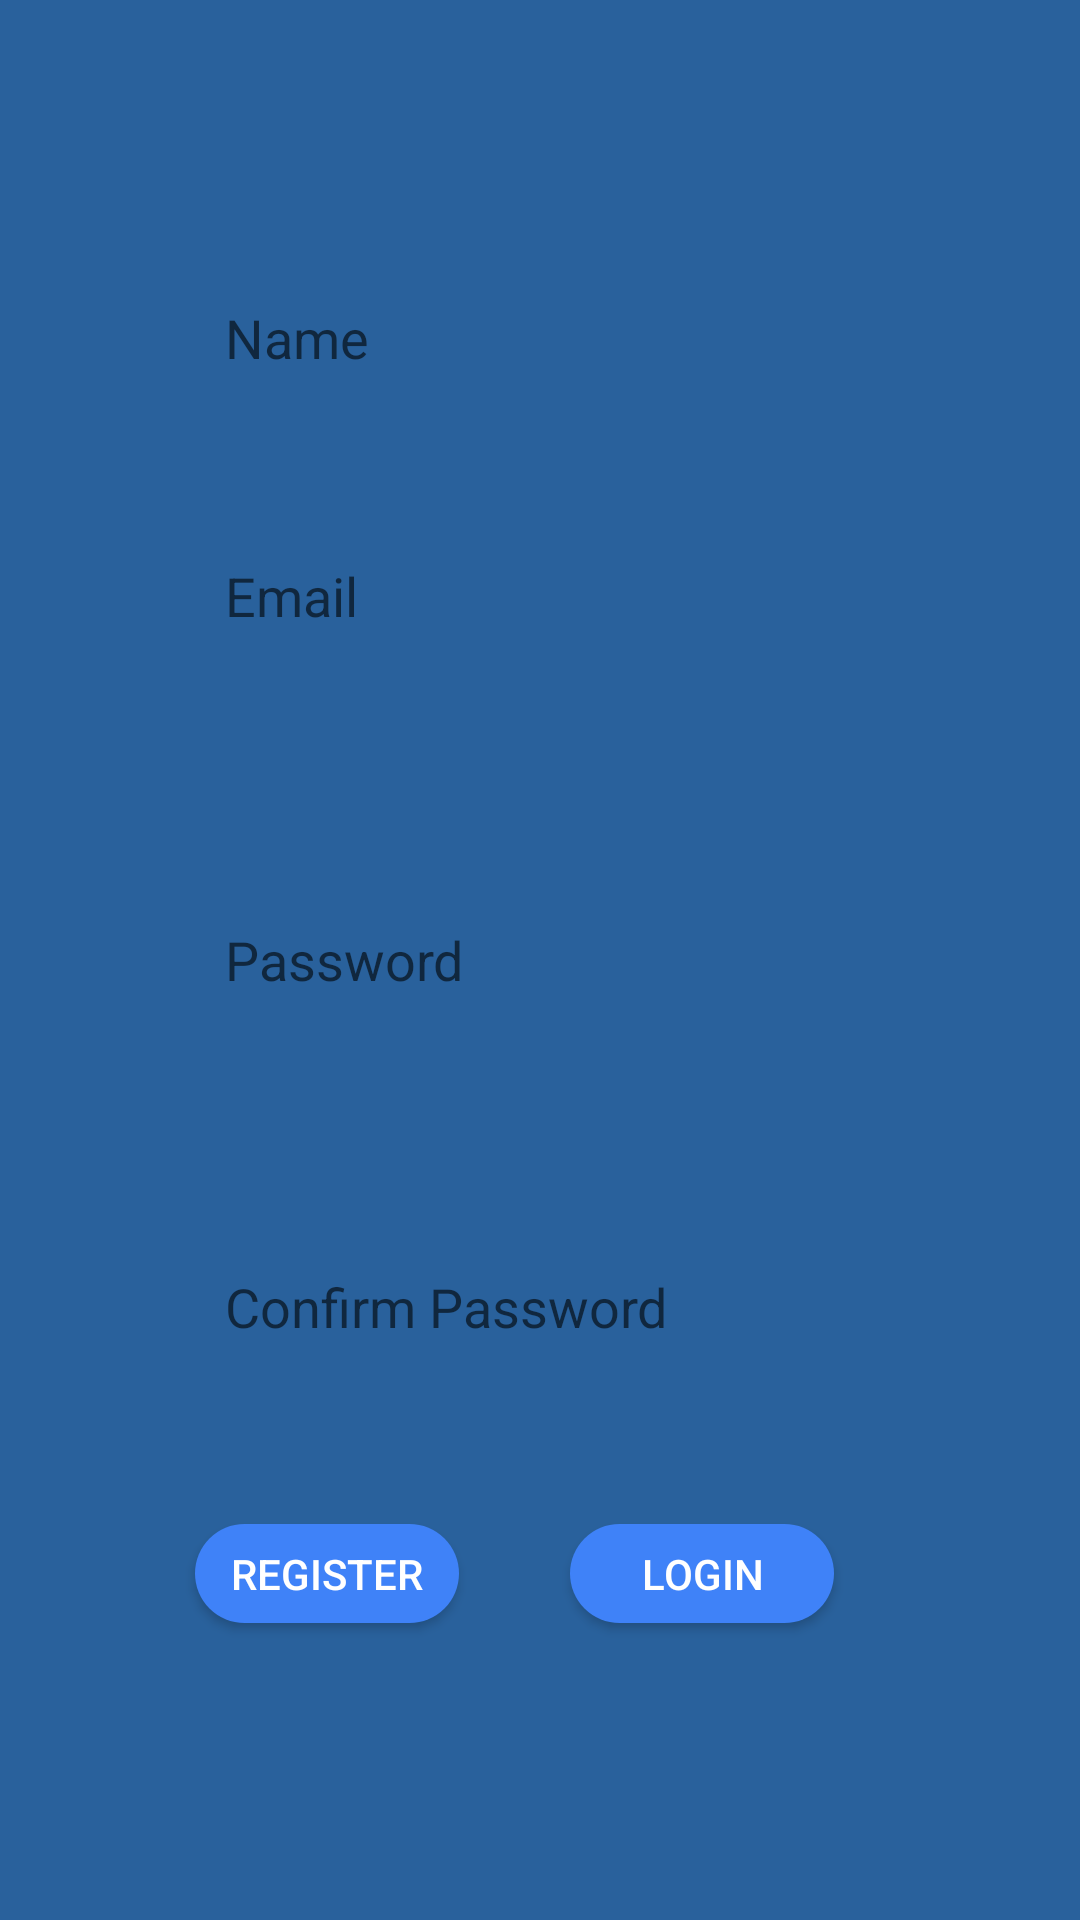

Produce the Android XML layout that renders to this screen, including the resource entries it uses.
<!-- AndroidManifest.xml: application theme AppTheme -->
<!-- res/layout/activity_main.xml -->
<?xml version="1.0" encoding="utf-8"?>
<RelativeLayout xmlns:android="http://schemas.android.com/apk/res/android"
    xmlns:app="http://schemas.android.com/apk/res-auto"
    xmlns:tools="http://schemas.android.com/tools"
    android:layout_width="match_parent"
    android:layout_height="match_parent"
    tools:context=".MainActivity"
    android:background="@drawable/loginback">


    <EditText
        android:id="@+id/Name"
        android:layout_width="230dp"
        android:layout_height="39dp"
        android:layout_alignParentTop="true"
        android:layout_centerHorizontal="true"
        android:layout_marginTop="93dp"
        android:background="@drawable/edit_round"
        android:ems="10"
        android:hint="@string/name"
        android:inputType="textPersonName"
        android:paddingEnd="10dp"
        android:paddingStart="10dp"/>

    <EditText
        android:id="@+id/Password"
        android:layout_width="230dp"
        android:layout_height="39dp"
        android:layout_centerInParent="true"
        android:ems="10"
        android:hint="@string/password"
        android:inputType="textPassword"
        android:background="@drawable/edit_round"
        android:paddingStart="10dp"
        android:paddingEnd="10dp"/>

    <EditText
        android:id="@+id/CPassword"
        android:layout_width="230dp"
        android:layout_height="39dp"
        android:layout_alignParentBottom="true"
        android:layout_centerHorizontal="true"
        android:layout_marginBottom="185dp"
        android:ems="10"
        android:hint="@string/confirm_password"
        android:inputType="textPassword"
        android:background="@drawable/edit_round"
        android:paddingStart="10dp"
        android:paddingEnd="10dp"/>

    <EditText
        android:id="@+id/Email"
        android:layout_width="230dp"
        android:layout_height="39dp"
        android:layout_alignParentTop="true"
        android:layout_centerHorizontal="true"
        android:layout_marginTop="179dp"
        android:ems="10"
        android:hint="@string/email"
        android:inputType="textEmailAddress|textPersonName"
        android:background="@drawable/edit_round"
        android:paddingStart="10dp"
        android:paddingEnd="10dp"/>

    <Button
        android:id="@+id/Register"
        android:layout_width="wrap_content"
        android:layout_height="33dp"
        android:layout_alignParentBottom="true"
        android:layout_alignStart="@+id/Name"
        android:layout_marginBottom="99dp"
        android:layout_marginStart="0dp"
        android:background="@drawable/btn_round"
        android:text="@string/button"
        tools:text="Register"
        android:textColor="#fff"/>


    <Button
        android:id="@+id/Backlogin"
        android:layout_width="wrap_content"
        android:layout_height="33dp"
        android:layout_alignParentEnd="true"
        android:layout_alignTop="@+id/Register"
        android:layout_marginEnd="82dp"
        android:text="@string/login"
        tools:text="Login"
        android:background="@drawable/btn_round"
        android:textColor="#fff"/>

</RelativeLayout>
<!-- resources referenced by this layout -->
<resources>
  <!-- drawable btn_round (drawable) -->
  <?xml version="1.0" encoding="utf-8"?>
  <shape xmlns:android="http://schemas.android.com/apk/res/android"
      android:shape="rectangle">
      <solid android:color="#3F82F8"/>
      <corners android:radius="20dp"/>
  
  </shape>
  <string name="button">Register</string>
  <string name="confirm_password">Confirm Password</string>
  <string name="email">Email</string>
  <string name="login">Login</string>
  <string name="name">Name</string>
  <string name="password">Password</string>
  <style name="AppTheme" parent="Base.Theme.AppCompat.Light.DarkActionBar">
          
          <item name="colorPrimary">@color/colorPrimary</item>
          <item name="colorPrimaryDark">@color/colorPrimaryDark</item>
          <item name="colorAccent">@color/colorAccent</item>
          <item name="android:colorBackground">@color/spBack</item>
          <item name="cardViewStyle">@style/CardView.Light</item>
      </style>
  <color name="colorPrimary">#3F51B5</color>
  <color name="colorPrimaryDark">#303F9F</color>
  <color name="colorAccent">#FF4081</color>
  <color name="spBack">#29619c</color>
</resources>
